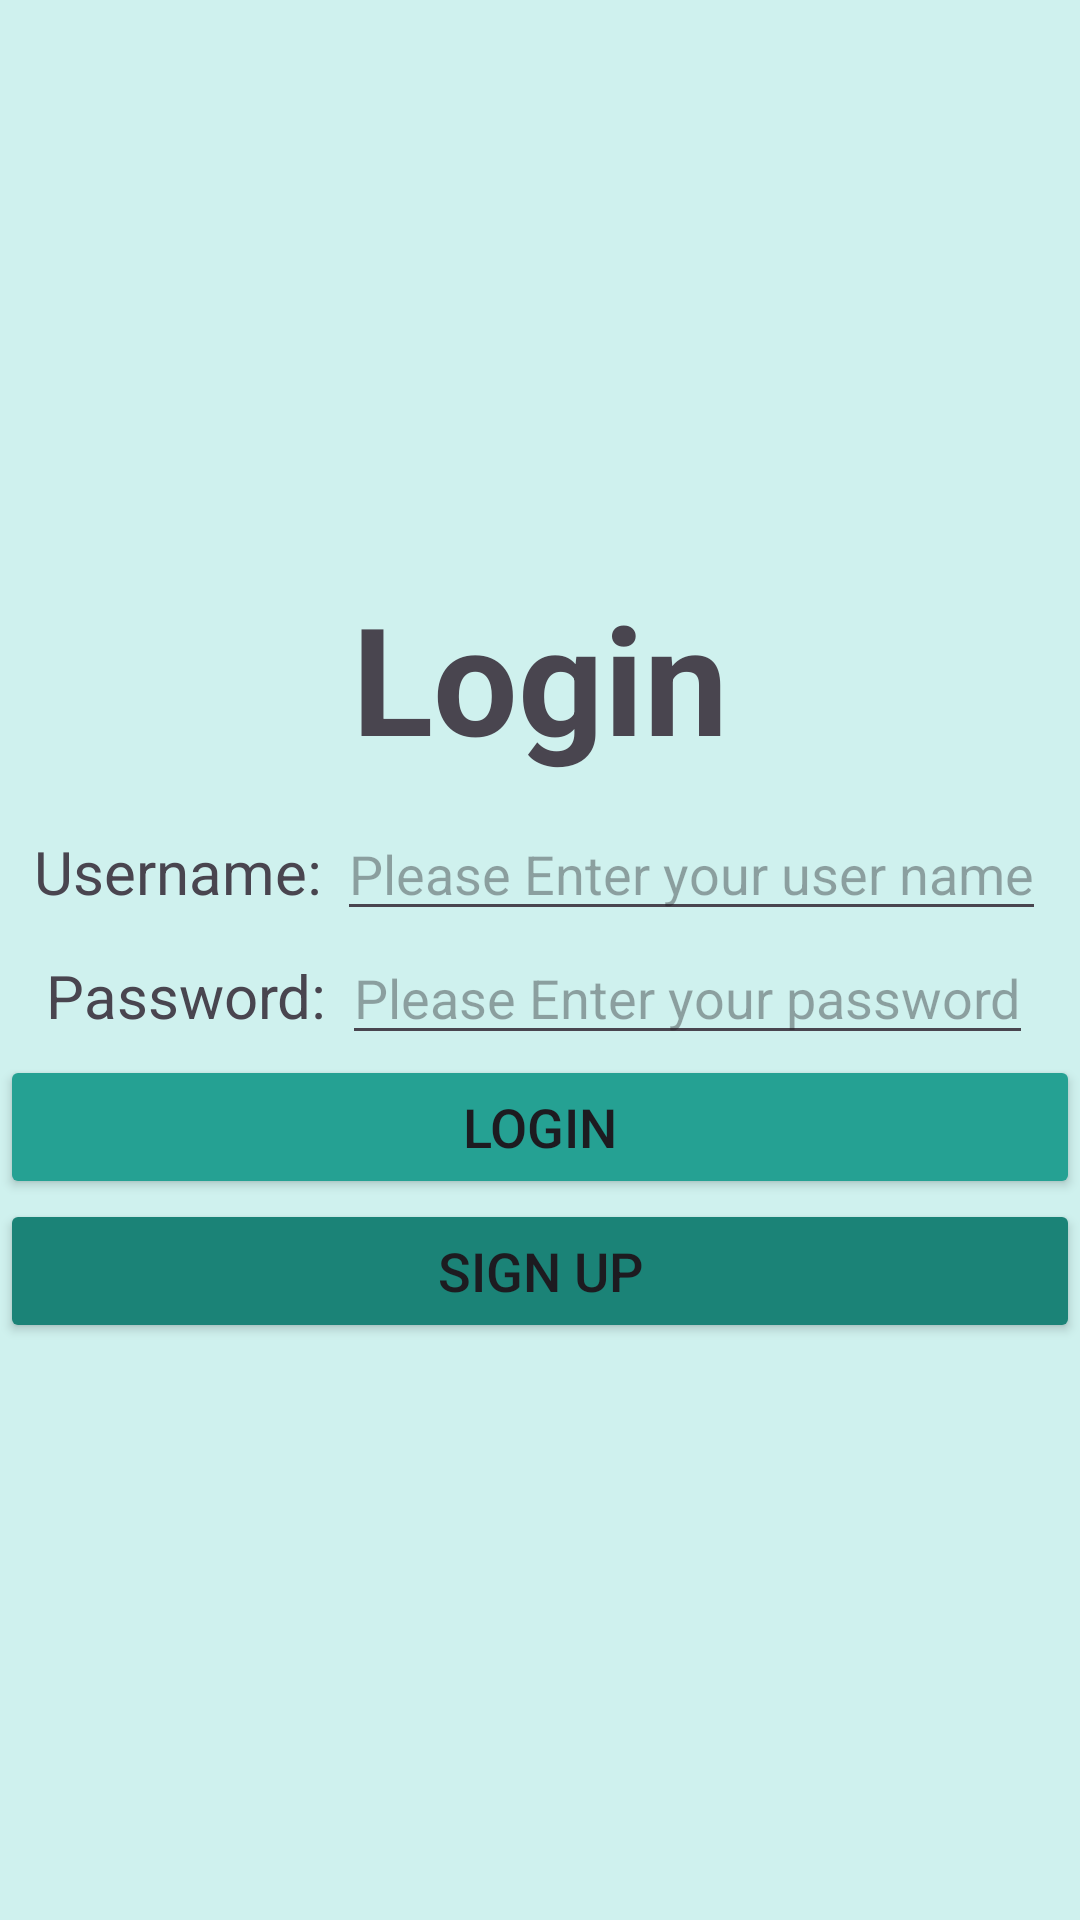

Produce the Android XML layout that renders to this screen, including the resource entries it uses.
<!-- AndroidManifest.xml: application theme Theme.MADS4001_Project -->
<!-- res/layout/activity_login.xml -->
<?xml version="1.0" encoding="utf-8"?>
<LinearLayout xmlns:android="http://schemas.android.com/apk/res/android"
    xmlns:app="http://schemas.android.com/apk/res-auto"
    xmlns:tools="http://schemas.android.com/tools"
    android:layout_width="match_parent"
    android:layout_height="match_parent"
    android:orientation="vertical"
    android:gravity="center"
    android:background="#CFF1EE"
    tools:context=".screens.LoginActivity">


    <TextView
        android:layout_height="wrap_content"
        android:layout_width="match_parent"
        android:textSize="50sp"
        android:gravity="center"
        android:textStyle="bold"
        android:layout_marginBottom="10dp"
        android:text="Login" />

    <LinearLayout
        android:layout_width="wrap_content"
        android:layout_height="wrap_content">

        <TextView
            android:layout_width="wrap_content"
            android:layout_height="wrap_content"
            android:textSize="20sp"
            android:text="Username: "/>

        <EditText
            android:id="@+id/username_input"
            android:layout_width="wrap_content"
            android:layout_height="wrap_content"
            android:hint="Please Enter your user name"
            android:inputType="text"/>
    </LinearLayout>

    <LinearLayout
        android:layout_width="wrap_content"
        android:layout_height="wrap_content">

        <TextView
            android:layout_width="wrap_content"
            android:layout_height="wrap_content"
            android:textSize="20sp"
            android:text="Password: "/>

        <EditText
            android:id="@+id/password_input"
            android:layout_width="wrap_content"
            android:layout_height="wrap_content"
            android:hint="Please Enter your password"
            android:inputType="textPassword"/>
    </LinearLayout>

    <Button
        android:id="@+id/login_btn"
        android:layout_width="match_parent"
        android:layout_height="wrap_content"
        android:textSize="18sp"
        android:backgroundTint="#25A193"
        android:text="Login"/>
    <Button
        android:id="@+id/sign_up_btn"
        android:layout_width="match_parent"
        android:layout_height="wrap_content"
        android:textSize="18sp"
        android:backgroundTint="#1B8377"
        android:text="Sign Up"/>




</LinearLayout>
<!-- resources referenced by this layout -->
<resources>
  <style name="Theme.MADS4001_Project" parent="Base.Theme.MADS4001_Project" />
  <style name="Base.Theme.MADS4001_Project" parent="Theme.Material3.DayNight.NoActionBar">
          
          
      </style>
</resources>
